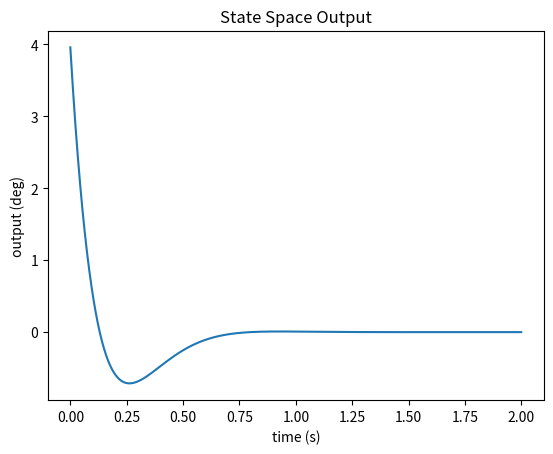

Write Python code to recreate this figure.
"""
A python state space simulation.

Socials:
[redacted]
[redacted]

27/11/2022
"""

import numpy as np
import scipy.linalg
import matplotlib.pyplot as plt


# Hardware constants
F = 18.0 # average thrust N
I = 0.088 # mass moment of inertia kg.m^2
D = 0.45 # distance from TVC tocenter of mass
DT = 0.001 # delta time s

# Graphin place-holders
GraphX = []
GraphY = []

# State space begining values and setpoint
THETA = 0.0 # angle of the rocket rad
THETA_DOT = 0.07 # velocity of the rocket rad

# State Space matrices
A = np.matrix([[0, 1],
               [0, 0]]) # constant state matrix

B = np.matrix([[0],
               [F*D/I]]) # constant input matrix

Q = np.matrix([[0.5, 0],
               [0, 0.005]]) # "stabalise the system"

R = np.matrix([[1]]) # "cost of energy to the system"

x = np.matrix([[THETA],
               [THETA_DOT]]) # state vector matrix

xf = np.matrix([[0],
                [0]]) # setpoint matrix

def lqr():
    """
    Returns the optimal values and eigen values for the simulation

    Returns:
        np.array: the optimal results
        np.array: the riccati equation
        np.array: the eigen values
    """

    # solves algebraic riccati equation
    y_prime = np.matrix(scipy.linalg.solve_continuous_are(A, B, Q, R))

    # computes the optimal K value
    k = np.matrix(scipy.linalg.inv(R)*(B.T*y_prime))

    # compute the eigenvalues
    eig_vals = np.linalg.eigvals(A-np.dot(B,k))

    return k, y_prime, eig_vals

# State function
def update_state():
    """
    Updates the state space model - discrete
    This output must then be used in the equation x = x + dt * updated state

    Returns:
        np.array: the change in state
    """

    # updates the state
    x_dot = A * x + B * u

    return x_dot

if __name__ == "__main__":

    # main loop
    for t in range(2000):

        # gets optimal gain (K)
        K, S, E = lqr()

        # calculates the error from setpoint
        e = x - xf

        # calculates optimal output (u)
        u = -K * e

        # updates the state (x)
        x = x + DT * update_state()

        # appending the graph
        GraphX.append(t * DT)
        GraphY.append(float(x[1]) * 180 / np.pi)

    # outputs optimal gain
    print(K)

    # plots the matplotlib graph
    plt.plot(GraphX, GraphY)
    plt.xlabel('time (s)')
    plt.ylabel('output (deg)')
    plt.title('State Space Output')
    plt.show()
